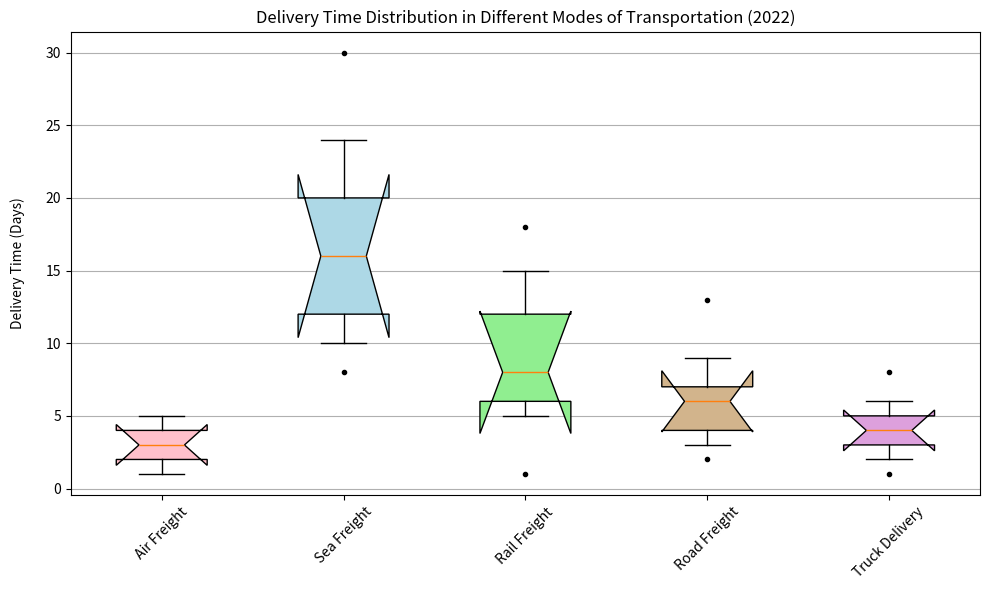

Source code (Python): (Note: this script raises an exception after producing the figure.)
import matplotlib.pyplot as plt

# Defining the data 
transport_modes = ['Air Freight', 'Sea Freight', 'Rail Freight', 'Road Freight', 'Truck Delivery']
stats = [[1,2,3,4,5], [10,12,16,20,24], [5,6,8,12,15], [3,4,6,7,9], [2,3,4,5,6]]
outliers = [[], [8,30], [1,18], [2,13], [1,8]]

# Create figure
fig = plt.figure(figsize=(10,6))
ax = fig.add_subplot(111)

# Plotting the box plots
bplot = ax.boxplot(stats, vert=True, patch_artist=True, notch=True, whis=1.5)

# Styling the plot
colors = ['pink', 'lightblue', 'lightgreen', 'tan', 'plum']
for patch, color in zip(bplot['boxes'], colors):
    patch.set_facecolor(color)

# Manually add outliers
for i, outlier in enumerate(outliers):
    if outlier: # Check for outliers
        ax.plot([i + 1] * len(outlier), outlier, "ko", markersize=3)

ax.set_xticklabels(transport_modes, rotation=45) # Setting the x-tick labels with rotation
ax.yaxis.grid(True) # Adding a horizontal grid
ax.set_ylabel("Delivery Time (Days)", labelpad=15) # Setting the y label
ax.set_title("Delivery Time Distribution in Different Modes of Transportation (2022)") # Setting the title

# Increase space between ticks and x-axis to prevent overlapping
plt.tight_layout()

# Save the figure
plt.savefig('/cpfs01/user/yehancheng/workspace/datasets/SimChartV2/demo/box/png/206_202312310058.png')

# Clear the figure
plt.clf()
